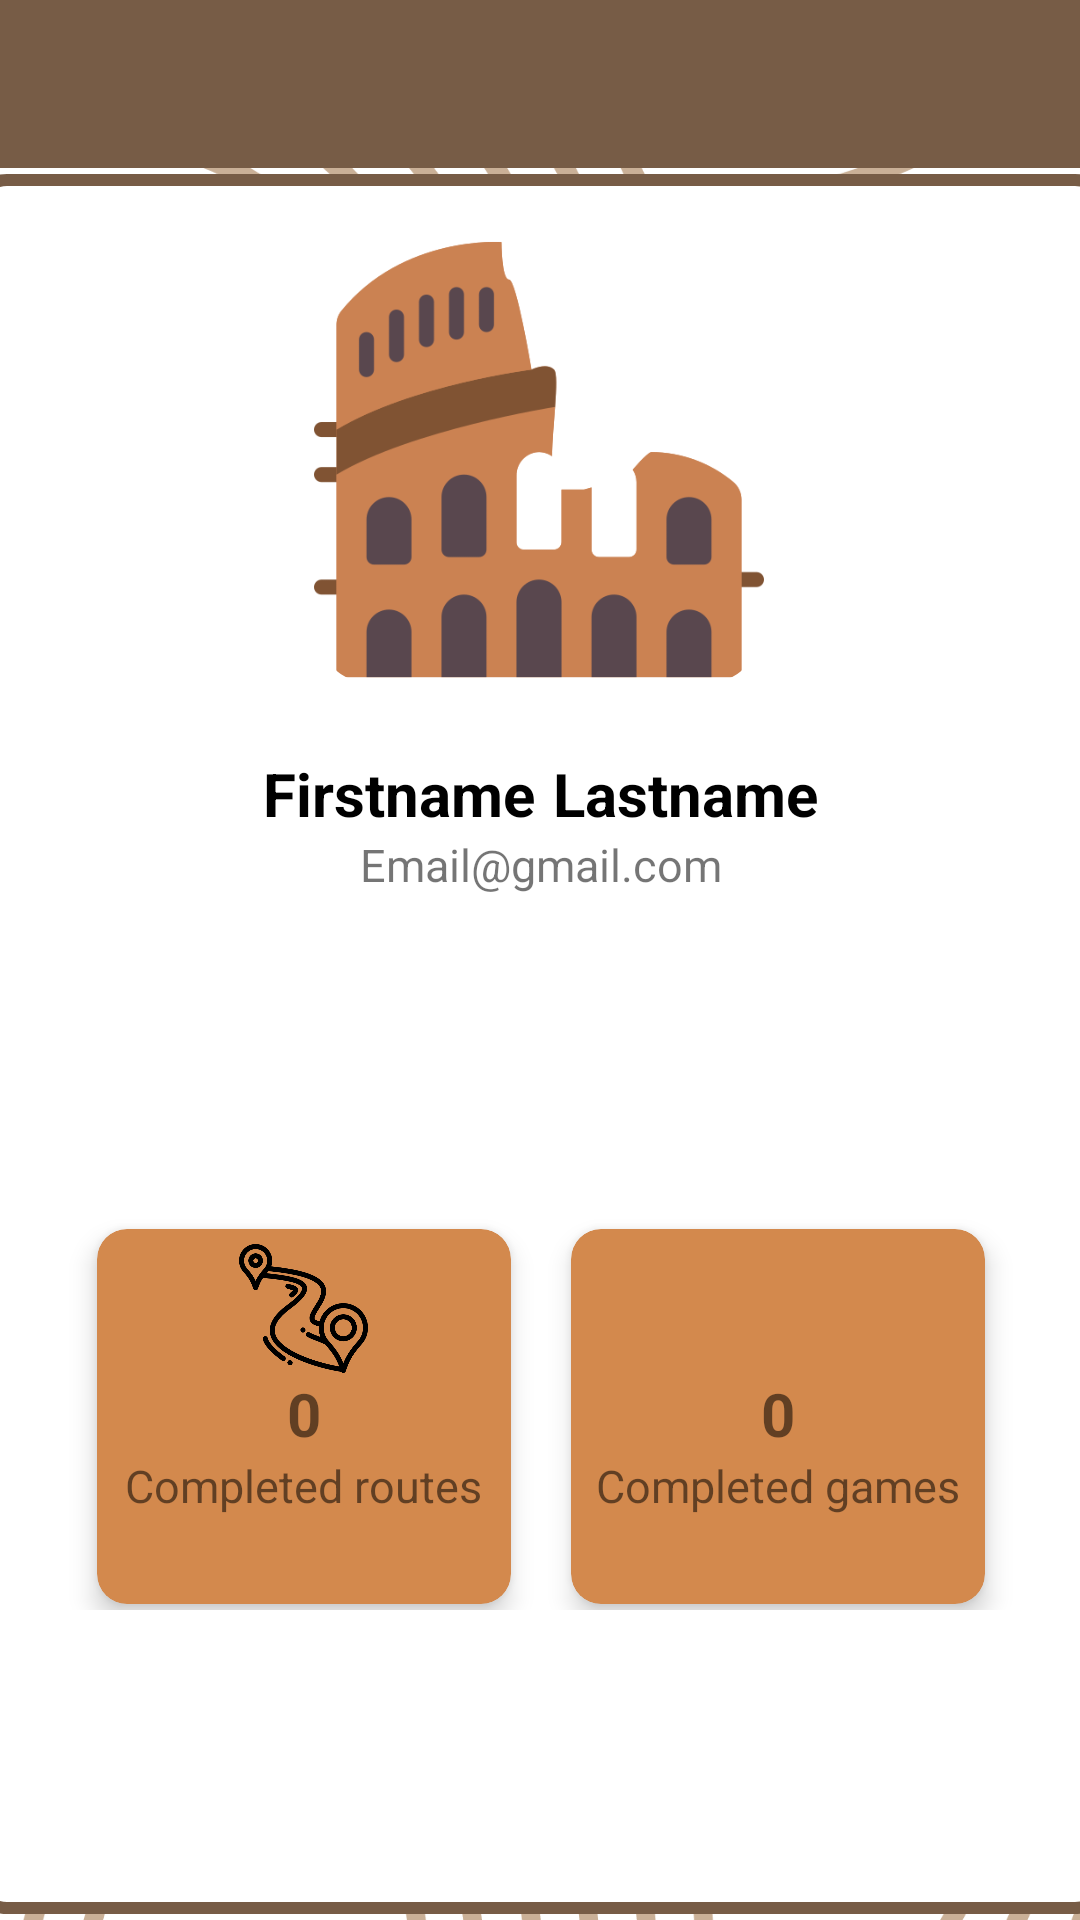

Layout XML and referenced resources for this Android screen:
<!-- AndroidManifest.xml: activity theme Theme.ECultureExperience.NoActionBar -->
<!-- res/layout/activity_profile.xml -->
<?xml version="1.0" encoding="utf-8"?>
<androidx.constraintlayout.widget.ConstraintLayout xmlns:android="http://schemas.android.com/apk/res/android"
    xmlns:app="http://schemas.android.com/apk/res-auto"
    xmlns:tools="http://schemas.android.com/tools"
    android:layout_width="match_parent"
    android:layout_height="match_parent"
    tools:context=".ui.ProfileActivity"
    android:background="@drawable/background_list">

    <include
        android:id="@+id/include"
        layout="@layout/toolbar"></include>

    <LinearLayout
        android:layout_width="match_parent"
        android:layout_height="wrap_content"
        app:layout_constraintBottom_toBottomOf="parent"
        app:layout_constraintLeft_toLeftOf="parent"
        app:layout_constraintRight_toRightOf="parent"
        />


    <androidx.constraintlayout.widget.ConstraintLayout
        android:id="@+id/linearLayout"
        android:layout_width="380dp"
        android:layout_height="580dp"
        android:background="@drawable/edittext"
        android:baselineAligned="false"
        app:layout_constraintBottom_toBottomOf="parent"
        app:layout_constraintEnd_toEndOf="parent"
        app:layout_constraintStart_toStartOf="parent"
        app:layout_constraintTop_toBottomOf="@+id/include">

        <com.google.android.material.imageview.ShapeableImageView
            android:id="@+id/profile_img"
            android:layout_width="150dp"
            android:layout_height="150dp"
            android:layout_centerVertical="true"
            android:layout_margin="20dp"
            app:layout_constraintBottom_toTopOf="@+id/linearLayout2"
            app:layout_constraintEnd_toEndOf="parent"
            app:layout_constraintHorizontal_bias="0.497"
            app:layout_constraintStart_toStartOf="parent"
            app:layout_constraintTop_toTopOf="parent"
            app:shapeAppearanceOverlay="@style/roundedimageview"
            app:srcCompat="@drawable/colosseum_1" />

        <LinearLayout
            android:id="@+id/linearLayout2"
            android:layout_width="286dp"
            android:layout_height="30dp"
            android:layout_centerInParent="true"
            android:layout_marginTop="20dp"
            android:orientation="horizontal"
            app:layout_constraintEnd_toEndOf="parent"
            app:layout_constraintStart_toStartOf="parent"
            app:layout_constraintTop_toBottomOf="@+id/profile_img">

            <TextView
                android:id="@+id/profile_name"
                android:layout_width="wrap_content"
                android:layout_height="wrap_content"
                android:layout_weight="1"
                android:gravity="right"
                android:padding="3dp"
                android:text="Firstname"
                android:textColor="@color/black"
                android:textSize="20sp"
                android:textStyle="bold" />

            <TextView
                android:id="@+id/profile_lastname"
                android:layout_width="wrap_content"
                android:layout_height="match_parent"
                android:layout_weight="1"
                android:padding="3dp"
                android:text="Lastname"
                android:textColor="@color/black"
                android:textSize="20sp"
                android:textStyle="bold" />
        </LinearLayout>

        <TextView
            android:id="@+id/profile_email"
            android:layout_width="wrap_content"
            android:layout_height="wrap_content"
            android:text="Email@gmail.com"
            android:textSize="15sp"
            app:layout_constraintEnd_toEndOf="parent"
            app:layout_constraintStart_toStartOf="parent"
            app:layout_constraintTop_toBottomOf="@+id/linearLayout2" />

        <LinearLayout
            android:id="@+id/linearLayout3"
            android:layout_width="356dp"
            android:layout_height="177dp"
            android:orientation="horizontal"
            android:padding="20dp"
            app:layout_constraintBottom_toBottomOf="parent"
            app:layout_constraintEnd_toEndOf="parent"
            app:layout_constraintStart_toStartOf="parent"
            app:layout_constraintTop_toBottomOf="@+id/profile_email">

            <com.google.android.material.card.MaterialCardView
                android:layout_width="0dp"
                android:layout_height="125dp"
                android:layout_margin="10dp"
                android:layout_weight="1"
                app:cardBackgroundColor="@color/light_brown"
                app:cardCornerRadius="10dp"
                app:cardElevation="5dp">

                <RelativeLayout
                    android:layout_width="match_parent"
                    android:layout_height="match_parent"
                    android:padding="5dp">

                    <ImageView
                        android:layout_width="43dp"
                        android:layout_height="43dp"
                        android:layout_centerHorizontal="true"
                        android:src="@drawable/route" />

                    <TextView
                        android:id="@+id/paths_label"
                        android:layout_width="wrap_content"
                        android:layout_height="wrap_content"
                        android:layout_centerInParent="true"
                        android:includeFontPadding="false"
                        android:text="0"
                        android:textSize="20sp"
                        android:textStyle="bold" />

                    <TextView
                        android:id="@+id/paths_completed"
                        android:layout_width="wrap_content"
                        android:layout_height="32dp"
                        android:layout_below="@id/paths_label"
                        android:layout_centerInParent="true"
                        android:layout_marginTop="3dp"
                        android:includeFontPadding="false"
                        android:text="@string/completed_routes"
                        android:textSize="15sp" />


                </RelativeLayout>
            </com.google.android.material.card.MaterialCardView>

            <com.google.android.material.card.MaterialCardView
                android:layout_width="0dp"
                android:layout_height="125dp"
                android:layout_margin="10dp"
                android:layout_weight="1"
                app:cardBackgroundColor="@color/light_brown"
                app:cardCornerRadius="10dp"
                app:cardElevation="5dp">

                <RelativeLayout
                    android:layout_width="match_parent"
                    android:layout_height="match_parent"
                    android:padding="5dp">

                    <ImageView
                        android:layout_width="43dp"
                        android:layout_height="43dp"
                        android:layout_centerHorizontal="true"
                        android:src="@drawable/puzzle" />

                    <TextView
                        android:id="@+id/games_label"
                        android:layout_width="wrap_content"
                        android:layout_height="wrap_content"
                        android:layout_centerInParent="true"
                        android:includeFontPadding="false"
                        android:text="0"
                        android:textSize="20sp"
                        android:textStyle="bold" />

                    <TextView
                        android:id="@+id/games_completed"
                        android:layout_width="wrap_content"
                        android:layout_height="32dp"
                        android:layout_below="@id/games_label"
                        android:layout_centerInParent="true"
                        android:layout_marginTop="3dp"
                        android:includeFontPadding="false"
                        android:text="@string/completed_games"
                        android:textSize="15sp" />


                </RelativeLayout>
            </com.google.android.material.card.MaterialCardView>
        </LinearLayout>


    </androidx.constraintlayout.widget.ConstraintLayout>


</androidx.constraintlayout.widget.ConstraintLayout>
<!-- res/layout/toolbar.xml (included above) -->
<?xml version="1.0" encoding="utf-8"?>
<androidx.coordinatorlayout.widget.CoordinatorLayout xmlns:android="http://schemas.android.com/apk/res/android"
    xmlns:app="http://schemas.android.com/apk/res-auto"
    xmlns:tools="http://schemas.android.com/tools"
    android:layout_width="match_parent"
    android:layout_height="wrap_content"
    tools:context=".MainActivity">

    <com.google.android.material.appbar.AppBarLayout
        android:layout_width="match_parent"
        android:layout_height="wrap_content"
        android:theme="@style/Theme.ECultureExperience.AppBarOverlay">

        <androidx.appcompat.widget.Toolbar
            android:id="@+id/toolbar"
            android:layout_width="match_parent"
            android:layout_height="?attr/actionBarSize"
            android:background="?attr/colorPrimary"
            app:popupTheme="@style/Theme.ECultureExperience.PopupOverlay" />

    </com.google.android.material.appbar.AppBarLayout>

</androidx.coordinatorlayout.widget.CoordinatorLayout>
<!-- resources referenced by this layout -->
<resources>
  <color name="black">#FF000000</color>
  <color name="light_brown">#D3894D</color>
  <!-- drawable background_list: png bitmap (drawable, 191145 bytes) -->
  <!-- drawable colosseum_1: png bitmap (drawable, 18563 bytes) -->
  <!-- drawable edittext (drawable) -->
  <?xml version="1.0" encoding="utf-8"?>
  <shape xmlns:android="http://schemas.android.com/apk/res/android"
      android:shape="rectangle"
      android:padding="10dp">
  
      <solid android:color="@color/white" />
      <corners
          android:bottomRightRadius="10dp"
          android:bottomLeftRadius="10dp"
          android:topLeftRadius="10dp"
          android:topRightRadius="10dp"
          />
      <stroke
          android:width="4dp"
          android:color="@color/brown_200" />
  
  
  </shape>
  <!-- drawable route: png bitmap (drawable, 30529 bytes) -->
  <string name="completed_games">Completed games</string>
  <string name="completed_routes">Completed routes</string>
  <style name="Theme.ECultureExperience.AppBarOverlay" parent="ThemeOverlay.AppCompat.Dark.ActionBar" />
  <style name="Theme.ECultureExperience.PopupOverlay" parent="ThemeOverlay.AppCompat.Light" />
  <style name="roundedimageview" parent="">
  
          <item name="cornerFamily">rounded</item>
          <item name="cornerSize">20dp</item>
      </style>
  <style name="Theme.ECultureExperience.NoActionBar">
          <item name="windowActionBar">false</item>
          <item name="windowNoTitle">true</item>
      </style>
  <color name="white">#FFFFFFFF</color>
  <color name="brown_200">#FF775C46</color>
</resources>
